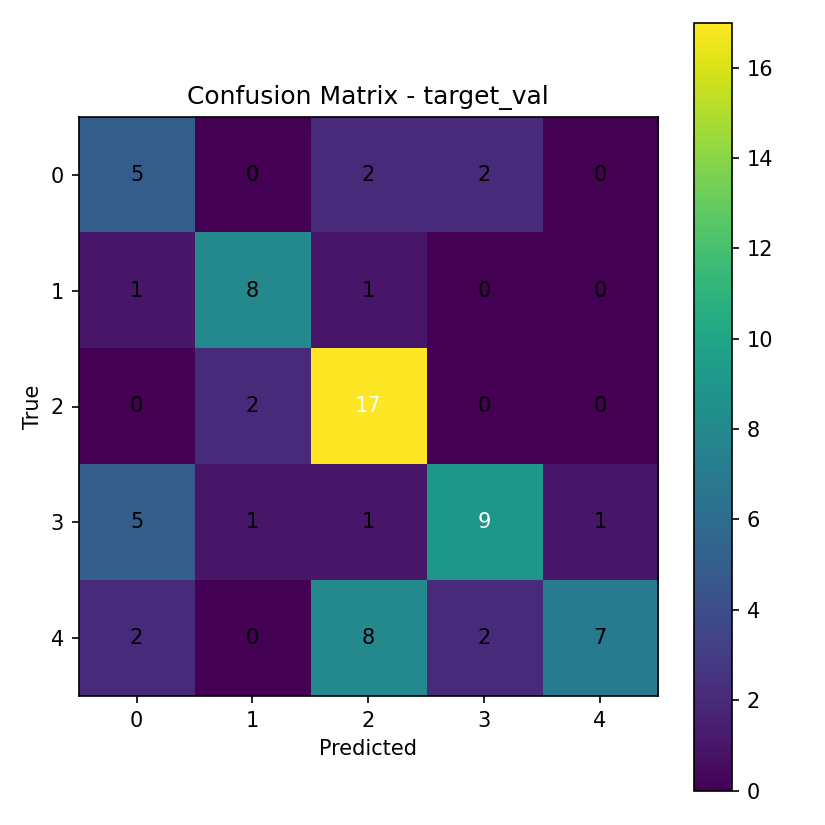

Data behind this chart, as committed beside it:
5, 0, 2, 2, 0
1, 8, 1, 0, 0
0, 2, 17, 0, 0
5, 1, 1, 9, 1
2, 0, 8, 2, 7
